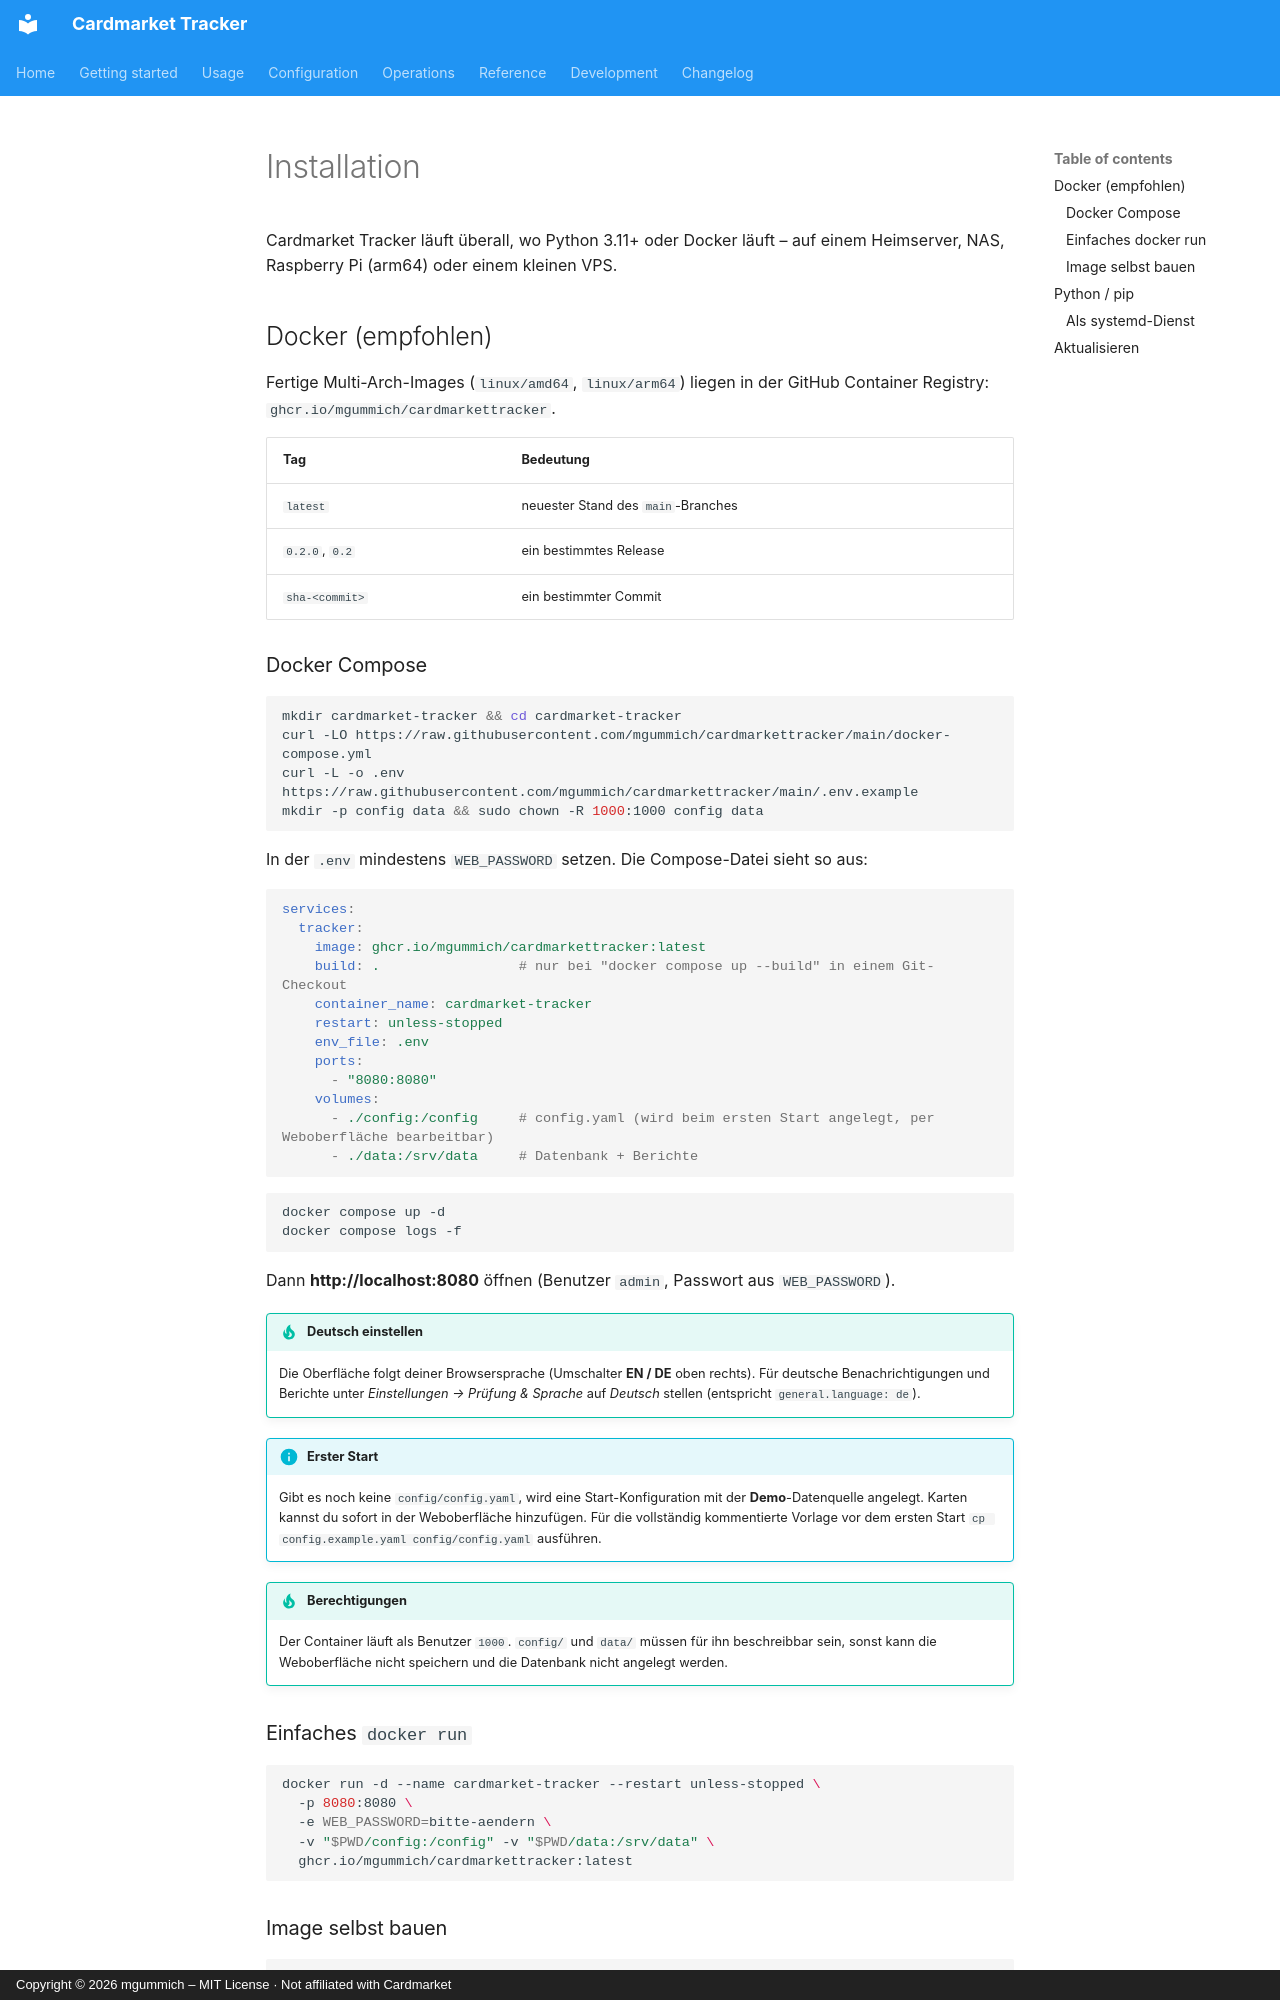

repository: mgummich/cardmarkettracker · page: getting-started/installation.de/index.html · generator: mkdocs · copyright: Copyright © 2026 mgummich – MIT License · Not affiliated with Cardmarket

# Installation

Cardmarket Tracker läuft überall, wo Python 3.11+ oder Docker läuft – auf einem Heimserver,
NAS, Raspberry Pi (arm64) oder einem kleinen VPS.

## Docker (empfohlen)

Fertige Multi-Arch-Images (`linux/amd64`, `linux/arm64`) liegen in der GitHub Container
Registry: `ghcr.io/mgummich/cardmarkettracker`.

| Tag | Bedeutung |
|---|---|
| `latest` | neuester Stand des `main`-Branches |
| `0.2.0`, `0.2` | ein bestimmtes Release |
| `sha-<commit>` | ein bestimmter Commit |

### Docker Compose

```bash
mkdir cardmarket-tracker && cd cardmarket-tracker
curl -LO https://raw.githubusercontent.com/mgummich/cardmarkettracker/main/docker-compose.yml
curl -L -o .env https://raw.githubusercontent.com/mgummich/cardmarkettracker/main/.env.example
mkdir -p config data && sudo chown -R 1000:1000 config data
```

In der `.env` mindestens `WEB_PASSWORD` setzen. Die Compose-Datei sieht so aus:

```yaml
services:
  tracker:
    image: ghcr.io/mgummich/cardmarkettracker:latest
    build: .                 # nur bei "docker compose up --build" in einem Git-Checkout
    container_name: cardmarket-tracker
    restart: unless-stopped
    env_file: .env
    ports:
      - "8080:8080"
    volumes:
      - ./config:/config     # config.yaml (wird beim ersten Start angelegt, per Weboberfläche bearbeitbar)
      - ./data:/srv/data     # Datenbank + Berichte
```

```bash
docker compose up -d
docker compose logs -f
```

Dann **http://localhost:8080** öffnen (Benutzer `admin`, Passwort aus `WEB_PASSWORD`).

!!! tip "Deutsch einstellen"
    Die Oberfläche folgt deiner Browsersprache (Umschalter **EN / DE** oben rechts). Für
    deutsche Benachrichtigungen und Berichte unter *Einstellungen → Prüfung & Sprache* auf
    *Deutsch* stellen (entspricht `general.language: de`).

!!! info "Erster Start"
    Gibt es noch keine `config/config.yaml`, wird eine Start-Konfiguration mit der
    **Demo**-Datenquelle angelegt. Karten kannst du sofort in der Weboberfläche hinzufügen.
    Für die vollständig kommentierte Vorlage vor dem ersten Start
    `cp config.example.yaml config/config.yaml` ausführen.

!!! tip "Berechtigungen"
    Der Container läuft als Benutzer `1000`. `config/` und `data/` müssen für ihn beschreibbar
    sein, sonst kann die Weboberfläche nicht speichern und die Datenbank nicht angelegt werden.
